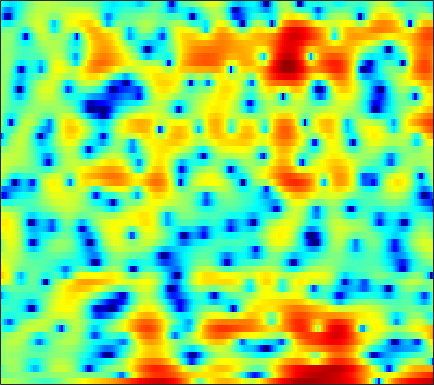

Values plotted in this chart, from the file beside it:
1.6925, 1.7184, 1.7189, 1.6677, 1.6104, 1.5032, 1.3576, 1.2246, 1.0024, 0.73385, 0.41922, 0.15716, -0.21186, -0.62155, -0.95098, -1.3468, -1.7093, -1.9473, -2.2254, -2.4172, -2.5114, -2.4902, -2.33, -2.0383
-0.9886, -0.7624, -0.4993, -0.2856, -0.1609, -0.04292, 0.01702, 0.02864, 0.005221, -0.05259, -0.1438, -0.2229, -0.3308, -0.427, -0.4805, -0.5241, -0.5276, -0.5038, -0.4326, -0.3238, -0.1794, -0.05551, 0.1164, 0.2978
-1.676, -0.8134, 0.05672, 0.6541, 0.9404, 1.121, 1.079, 0.9115, 0.4931, -0.152, -1.051, -1.907, -3.305, -4.972, -6.289, -7.659, -7.725, -6.818, -5.042, -3.245, -1.692, -0.7127, 0.3754, 1.235
0.1476, 0.4893, 0.8569, 1.107, 1.213, 1.218, 1.077, 0.8754, 0.4739, -0.08233, -0.7867, -1.407, -2.32, -3.252, -3.872, -4.417, -4.465, -4.146, -3.374, -2.418, -1.453, -0.777, 0.01986, 0.6832
0.5818, 0.6875, 0.7938, 0.8619, 0.8766, 0.8391, 0.7352, 0.6187, 0.4088, 0.1454, -0.1562, -0.398, -0.7134, -0.9977, -1.174, -1.339, -1.41, -1.401, -1.3, -1.113, -0.8613, -0.6434, -0.3428, -0.05189
0.6907, 0.8923, 1.114, 1.273, 1.343, 1.367, 1.303, 1.198, 0.975, 0.6672, 0.2799, -0.05896, -0.5582, -1.081, -1.473, -1.946, -2.307, -2.473, -2.514, -2.35, -2.021, -1.688, -1.195, -0.6957
0.3396, 0.8721, 1.438, 1.856, 2.083, 2.273, 2.328, 2.276, 2.066, 1.685, 1.107, 0.5198, -0.5179, -1.897, -3.213, -5.434, -8.254, -10.45, -11.28, -8.891, -6.131, -4.439, -2.68, -1.361
-0.8437, -0.269, 0.3221, 0.7966, 1.099, 1.476, 1.798, 1.988, 2.142, 2.153, 1.97, 1.683, 1.069, 0.1716, -0.6973, -2.073, -3.519, -4.38, -4.74, -4.102, -3.013, -2.221, -1.386, -0.8475
-2.624, -3.202, -4.141, -4.878, -4.923, -4.05, -2.541, -1.348, 0.05498, 1.143, 1.903, 2.307, 2.632, 2.756, 2.751, 2.658, 2.519, 2.401, 2.257, 2.095, 1.861, 1.583, 0.9902, 0.01933
-4.369, -5.69, -8.095, -11.09, -12.3, -10.13, -6.858, -4.876, -2.846, -1.366, -0.3232, 0.2637, 0.863, 1.316, 1.588, 1.885, 2.152, 2.32, 2.501, 2.603, 2.597, 2.496, 2.204, 1.713
-3.13, -3.362, -3.68, -3.918, -3.969, -3.899, -3.677, -3.479, -3.262, -3.163, -3.2, -3.287, -3.458, -3.539, -3.425, -2.994, -2.235, -1.546, -0.5616, 0.3502, 1.133, 1.624, 2.137, 2.504
-2.754, -2.667, -2.619, -2.596, -2.619, -2.722, -2.925, -3.157, -3.661, -4.486, -5.713, -7.068, -9.773, -14.37, -20.05, -17.06, -10.38, -7.215, -4.234, -2.058, -0.3934, 0.6127, 1.707, 2.577
-4.454, -4.128, -3.681, -3.3, -3.091, -2.924, -2.928, -3.052, -3.393, -3.941, -4.705, -5.409, -6.407, -7.297, -7.591, -7.24, -6.088, -4.972, -3.425, -1.981, -0.684, 0.1783, 1.207, 2.105
-8.792, -7.061, -5.25, -3.983, -3.329, -2.743, -2.441, -2.357, -2.383, -2.505, -2.691, -2.836, -2.998, -3.113, -3.119, -3.014, -2.753, -2.484, -2.025, -1.473, -0.8283, -0.2996, 0.4528, 1.241
-4.583, -3.347, -2.082, -1.304, -0.9846, -0.8592, -0.9725, -1.148, -1.401, -1.583, -1.66, -1.641, -1.585, -1.523, -1.53, -1.642, -1.906, -2.194, -2.632, -3, -3.067, -2.783, -1.922, -0.7443
4.421, 4.165, 3.724, 3.06, 2.365, 1.085, -0.6416, -2.232, -4.505, -5.821, -5.096, -3.864, -2.354, -1.331, -0.9482, -0.9453, -1.578, -2.527, -4.701, -8.639, -17.55, -19.55, -9.005, -4.367
6.834, 6.289, 5.415, 4.322, 3.294, 1.571, -0.7032, -2.828, -6.103, -8.173, -6.752, -4.895, -2.874, -1.595, -1.054, -0.7988, -1.008, -1.44, -2.302, -3.296, -4.047, -4.19, -3.78, -3.104
5.484, 5.059, 4.409, 3.645, 2.997, 2.056, 1.057, 0.3397, -0.4851, -1.066, -1.328, -1.362, -1.255, -1.132, -1.062, -1.055, -1.149, -1.286, -1.52, -1.782, -2.047, -2.231, -2.477, -2.792
3.897, 3.706, 3.397, 3.019, 2.694, 2.211, 1.691, 1.28, 0.7464, 0.2526, -0.1849, -0.4696, -0.803, -1.067, -1.224, -1.389, -1.51, -1.574, -1.642, -1.706, -1.772, -1.841, -1.979, -2.182
2.346, 2.517, 2.67, 2.709, 2.649, 2.438, 2.096, 1.744, 1.184, 0.5342, -0.1822, -0.7246, -1.431, -2.017, -2.355, -2.61, -2.639, -2.537, -2.292, -1.989, -1.683, -1.478, -1.269, -1.133
0.3674, 1.356, 2.322, 2.905, 3.112, 3.107, 2.803, 2.4, 1.611, 0.5323, -0.8255, -2.026, -3.821, -5.682, -6.801, -7.313, -6.592, -5.617, -4.238, -3.008, -2.004, -1.39, -0.726, -0.2266
0.1311, 1.526, 2.801, 3.542, 3.797, 3.798, 3.417, 2.905, 1.893, 0.4981, -1.35, -3.128, -6.195, -10.71, -15.83, -19.02, -12.26, -9.065, -6.254, -4.353, -2.993, -2.216, -1.379, -0.7298
2.823, 3.404, 3.985, 4.28, 4.308, 4.078, 3.536, 2.916, 1.835, 0.489, -1.106, -2.413, -4.184, -5.759, -6.664, -7.234, -7.114, -6.717, -6.017, -5.369, -4.863, -4.557, -4.236, -3.849
4.668, 4.933, 5.114, 5.079, 4.897, 4.418, 3.673, 2.925, 1.671, 0.1108, -1.7, -3.197, -5.228, -7.002, -7.846, -8.184, -7.854, -7.444, -7.03, -6.983, -7.495, -8.336, -10.12, -11.97
5.179, 5.329, 5.35, 5.174, 4.895, 4.317, 3.489, 2.685, 1.315, -0.4697, -2.795, -5.085, -9.359, -17, -38.71, -16.05, -10.76, -8.704, -7.201, -6.636, -6.912, -7.676, -9.337, -11.09
3.883, 3.89, 3.793, 3.566, 3.305, 2.844, 2.206, 1.613, 0.6438, -0.543, -1.962, -3.118, -4.729, -6.113, -6.642, -6.528, -5.762, -5.069, -4.267, -3.685, -3.316, -3.142, -2.953, -2.663
1.105, 0.9153, 0.6847, 0.4729, 0.3318, 0.123, -0.1333, -0.3673, -0.7334, -1.165, -1.622, -1.959, -2.352, -2.613, -2.676, -2.601, -2.345, -2.067, -1.625, -1.164, -0.7121, -0.3807, 0.02982, 0.4269
-3.224, -3.78, -4.137, -4.074, -3.872, -3.545, -3.21, -3.01, -2.82, -2.687, -2.601, -2.56, -2.46, -2.28, -2.114, -1.78, -1.35, -0.9766, -0.4194, 0.1684, 0.7421, 1.147, 1.653, 2.098
-11.71, -15.03, -14.18, -10.91, -9.162, -7.571, -6.514, -5.902, -5.296, -4.828, -4.494, -4.314, -4.081, -3.81, -3.542, -2.96, -2.145, -1.432, -0.4213, 0.57, 1.475, 2.069, 2.748, 3.28
-7.929, -9.891, -10.68, -10.18, -9.912, -9.664, -9.457, -9.04, -8.157, -7.263, -6.765, -6.672, -7.131, -8.026, -8.441, -7.785, -5.629, -3.72, -1.404, 0.4965, 2.001, 2.89, 3.785, 4.373
-0.6039, -1.862, -3.667, -5.907, -8.155, -13.11, -26.48, -20.27, -11.74, -8.379, -6.913, -6.754, -7.704, -10.27, -13.64, -13.96, -7.96, -4.6, -1.435, 0.8305, 2.463, 3.394, 4.294, 4.852
2.082, 1.316, 0.09347, -1.333, -2.54, -4.091, -5.112, -5.316, -4.783, -4.012, -3.39, -3.222, -3.183, -3.288, -3.283, -2.97, -2.271, -1.572, -0.589, 0.3007, 1.078, 1.569, 2.15, 2.654
2.774, 2.528, 2.074, 1.544, 1.139, 0.6408, 0.2486, 0.02982, -0.1427, -0.221, -0.2979, -0.3714, -0.5323, -0.7544, -0.9001, -1.156, -1.472, -1.743, -2.155, -2.648, -3.088, -3.282, -3.112, -2.392
2.733, 2.756, 2.708, 2.587, 2.484, 2.3, 2.115, 1.991, 1.772, 1.53, 1.216, 0.9767, 0.5474, 0.01563, -0.4606, -1.246, -2.216, -3.137, -4.76, -7.049, -10.54, -14.51, -17.42, -11.39
1.918, 2.027, 2.171, 2.296, 2.36, 2.416, 2.408, 2.353, 2.217, 1.972, 1.634, 1.284, 0.733, 0.05146, -0.5856, -1.521, -2.611, -3.549, -4.99, -6.615, -8.361, -9.421, -9.637, -8.084
-0.05858, 0.1345, 0.542, 1.041, 1.396, 1.82, 2.11, 2.213, 2.235, 2.085, 1.761, 1.372, 0.7122, -0.1216, -0.8232, -1.87, -2.956, -3.72, -4.559, -5.145, -5.381, -5.259, -4.716, -3.876
-5.495, -4.467, -2.643, -1.001, 0.01516, 1.052, 1.794, 2.181, 2.436, 2.439, 2.143, 1.757, 0.9316, -0.2138, -1.273, -3, -4.93, -6.306, -7.541, -7.612, -6.661, -5.676, -4.246, -2.754
-11.93, -8.174, -4.596, -2.337, -1.13, 0.1119, 1.067, 1.659, 2.21, 2.47, 2.399, 2.108, 1.33, 0.0205, -1.409, -3.974, -7.883, -12.51, -27.71, -16.85, -10.77, -8.262, -5.898, -3.808
-1.797, -2.317, -2.806, -3.12, -3.11, -2.601, -1.473, -0.4983, 0.7569, 1.689, 2.228, 2.298, 2.026, 1.259, 0.3876, -1.199, -3.115, -4.639, -6.462, -7.751, -8.772, -9.626, -10.34, -8.711
0.2694, -1.267, -4.02, -8.419, -14.48, -17.13, -7.872, -4.358, -1.394, 0.4731, 1.658, 2.16, 2.441, 2.346, 2.058, 1.363, 0.449, -0.3982, -1.714, -3.31, -5.426, -7.503, -10.25, -9.108
0.3658, -0.8125, -2.549, -4.322, -5.288, -5.57, -4.593, -3.512, -2.01, -0.77, 0.1488, 0.6918, 1.146, 1.376, 1.398, 1.276, 0.9616, 0.6362, 0.1037, -0.5079, -1.091, -1.438, -1.581, -1.286
0.5045, -0.1396, -0.9871, -1.753, -2.186, -2.542, -2.587, -2.461, -2.117, -1.648, -1.143, -0.758, -0.2741, 0.1225, 0.3571, 0.6055, 0.7385, 0.7836, 0.7671, 0.7028, 0.6309, 0.594, 0.5816, 0.6536
0.7991, 0.3141, -0.4074, -1.148, -1.717, -2.393, -2.939, -3.191, -3.347, -3.193, -2.723, -2.28, -1.558, -0.8225, -0.299, 0.2979, 0.8083, 1.109, 1.415, 1.625, 1.736, 1.771, 1.742, 1.641
1.234, 0.7366, -0.1116, -1.171, -2.123, -3.591, -5.243, -6.472, -7.625, -7.579, -6.329, -5.035, -3.34, -1.824, -0.825, 0.2616, 1.14, 1.669, 2.225, 2.613, 2.84, 2.901, 2.85, 2.608
1.499, 1.035, 0.1454, -1.138, -2.383, -4.548, -7.715, -11.19, -20.12, -20.11, -11.29, -7.864, -4.772, -2.566, -1.284, 0.1323, 1.221, 1.888, 2.593, 3.105, 3.447, 3.577, 3.576, 3.338
1.141, 0.8607, 0.1946, -0.8175, -1.783, -3.341, -5.079, -6.393, -7.582, -7.765, -6.947, -5.877, -4.345, -2.827, -1.88, -0.7201, 0.2342, 0.8382, 1.531, 2.131, 2.643, 2.963, 3.231, 3.305
0.5685, 0.603, 0.3031, -0.3742, -1.137, -2.528, -4.105, -5.426, -6.923, -7.673, -7.382, -6.525, -5.144, -3.888, -3.078, -2.379, -1.951, -1.739, -1.395, -0.7445, 0.207, 1.017, 2.053, 2.847
0.1237, 0.6512, 0.8216, 0.4008, -0.3324, -1.837, -4.169, -6.657, -12.22, -28.05, -14.86, -10.02, -6.482, -4.677, -3.975, -3.982, -5.031, -6.632, -9.76, -9.898, -5.395, -2.456, 0.4217, 2.371
0.0595, 0.6724, 1.005, 0.8204, 0.3602, -0.59, -1.955, -3.152, -4.776, -5.811, -5.713, -5.079, -4.096, -3.41, -3.238, -3.502, -4.422, -5.503, -7.066, -6.796, -4.248, -2.081, 0.2626, 2.039
0.5243, 0.7024, 0.75, 0.5906, 0.3423, -0.1657, -0.8034, -1.285, -1.883, -2.333, -2.551, -2.584, -2.506, -2.325, -2.245, -2.142, -2.078, -2.01, -1.808, -1.314, -0.5714, 0.0893, 0.9842, 1.729
0.8501, 0.8008, 0.6716, 0.45, 0.2228, -0.1916, -0.702, -1.118, -1.674, -2.151, -2.487, -2.608, -2.58, -2.353, -2.058, -1.604, -1.119, -0.7613, -0.26, 0.216, 0.6761, 0.9938, 1.378, 1.637
0.7515, 0.7697, 0.7361, 0.5626, 0.3164, -0.1464, -0.79, -1.431, -2.422, -3.533, -4.523, -4.956, -4.825, -3.982, -3.064, -1.833, -0.7334, -0.03819, 0.7008, 1.215, 1.556, 1.714, 1.798, 1.824
-0.09416, 0.3303, 0.6566, 0.7238, 0.5934, 0.1788, -0.5493, -1.381, -3.015, -5.568, -9.944, -16.08, -15.4, -7.765, -4.479, -1.657, 0.2103, 1.171, 1.973, 2.356, 2.376, 2.197, 1.774, 1.313
-1.625, -1.009, -0.578, -0.3549, -0.2562, -0.2638, -0.4813, -0.764, -1.485, -2.504, -3.731, -4.275, -3.825, -2.188, -0.7348, 0.9974, 2.264, 2.881, 3.265, 3.147, 2.463, 1.534, -0.3182, -2.997
-3.996, -4.542, -5.256, -5.519, -5.196, -4.242, -3.148, -2.424, -1.632, -1.067, -0.556, -0.1418, 0.4988, 1.267, 1.821, 2.546, 3.082, 3.309, 3.327, 2.928, 2.043, 0.9809, -1.072, -4.052
-7.102, -9.679, -15.35, -27.19, -17.74, -10.88, -7.281, -5.456, -3.633, -2.274, -1.162, -0.4778, 0.3414, 1.068, 1.553, 2.068, 2.433, 2.592, 2.625, 2.437, 2.035, 1.616, 0.951, 0.3315
-5.703, -7.225, -9.128, -10.13, -9.901, -8.612, -7.026, -5.867, -4.479, -3.242, -2.166, -1.438, -0.5664, 0.1817, 0.6898, 1.239, 1.663, 1.891, 2.072, 2.135, 2.082, 1.993, 1.827, 1.681
-2.887, -3.783, -4.814, -5.584, -5.944, -6.086, -5.816, -5.452, -4.744, -3.882, -2.964, -2.236, -1.313, -0.4648, 0.09324, 0.7532, 1.287, 1.6, 1.907, 2.098, 2.189, 2.2, 2.174, 2.099
